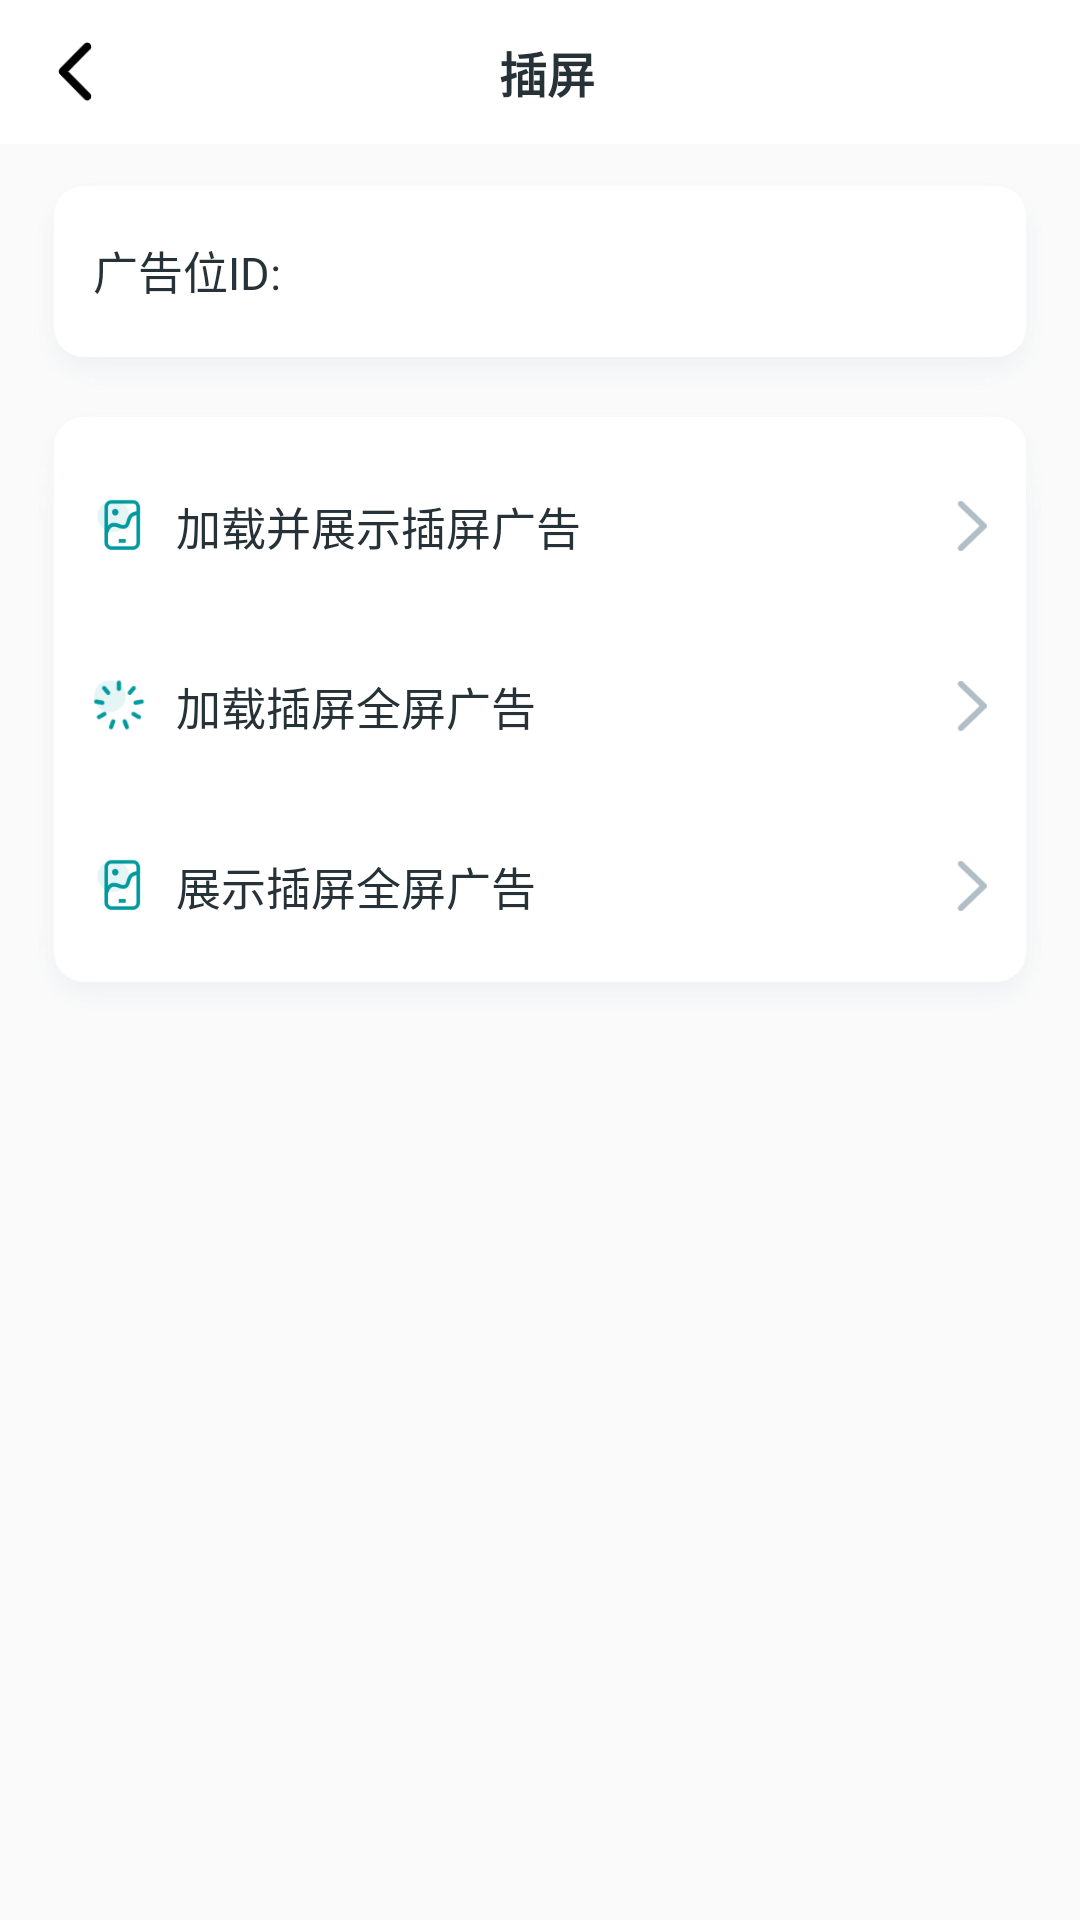

Reconstruct the res/layout file that produces this screen, plus the resources it refers to.
<!-- AndroidManifest.xml: application theme AppTheme -->
<!-- res/layout/activity_interstitial_ad.xml -->
<?xml version="1.0" encoding="utf-8"?>
<LinearLayout xmlns:android="http://schemas.android.com/apk/res/android"
    xmlns:app="http://schemas.android.com/apk/res-auto"
    xmlns:tools="http://schemas.android.com/tools"
    android:layout_width="match_parent"
    android:layout_height="match_parent"
    android:background="#FAFAFA"
    android:orientation="vertical"
    tools:context=".InterstitialAdActivity">
    <LinearLayout
        android:layout_width="match_parent"
        android:layout_height="48dp"
        android:gravity="center_vertical"
        android:background="#fff"
        android:paddingRight="40dp"
        android:orientation="horizontal">

        <ImageView
            android:id="@+id/ivLeft"
            android:layout_width="40dp"
            android:layout_height="40dp"
            android:padding="10dp"
            android:layout_marginLeft="5dp"
            android:scaleType="centerCrop"
            android:src="@mipmap/back"/>

        <TextView
            android:layout_width="match_parent"
            android:layout_height="wrap_content"
            android:textColor="#263238"
            android:gravity="center"
            android:textStyle="bold"
            android:textSize="16sp"
            android:text="插屏"/>
    </LinearLayout>
    <LinearLayout
        android:layout_width="match_parent"
        android:layout_height="77dp"
        android:background="@drawable/white_bg"
        android:gravity="center_vertical"
        android:layout_marginTop="8dp"
        android:layout_marginLeft="8dp"
        android:layout_marginRight="8dp"
        android:orientation="horizontal">
        <TextView
            android:id="@+id/tv_ad_id"
            android:layout_width="wrap_content"
            android:layout_height="wrap_content"
            android:textColor="#263238"
            android:paddingLeft="10dp"
            android:layout_marginTop="-3dp"
            android:layout_marginLeft="13dp"
            android:layout_gravity="center_vertical"
            android:textSize="15sp"
            android:text="广告位ID:" />

        <EditText
            android:id="@+id/et_pos_id"
            android:layout_width="0dp"
            android:layout_weight="1"
            android:layout_marginTop="-3dp"
            android:layout_height="match_parent"
            android:gravity="center_vertical"
            android:paddingLeft="5dp"
            android:textSize="15sp"
            android:textColor="#263238"
            android:background="@null" />
        <ImageView
            android:id="@+id/iv_pos_del"
            android:layout_width="40dp"
            android:layout_height="40dp"
            android:layout_marginTop="-3dp"
            android:layout_marginRight="10dp"
            android:padding="10dp"
            android:src="@mipmap/icon_delete"/>
    </LinearLayout>


    <LinearLayout
        android:layout_width="match_parent"
        android:layout_height="wrap_content"
        android:background="@drawable/white_bg"
        android:orientation="vertical"
        android:paddingLeft="13dp"
        android:layout_marginLeft="8dp"
        android:layout_marginRight="8dp"
        android:paddingRight="13dp">

        <TextView
            android:id="@+id/showInterstitailAD"
            android:layout_width="match_parent"
            android:layout_height="60dp"
            android:layout_marginTop="-10dp"
            android:drawableLeft="@mipmap/icon_default_1"
            android:drawableRight="@mipmap/icon_arrow"
            android:drawablePadding="10dp"
            android:gravity="center_vertical"
            android:paddingLeft="10dp"
            android:paddingRight="10dp"
            android:text="加载并展示插屏广告"
            android:textColor="#263238"
            android:textSize="15sp" />
        <TextView
            android:id="@+id/loadFullVideoAD"
            android:layout_width="match_parent"
            android:layout_height="60dp"
            android:drawableLeft="@mipmap/icon_load"
            android:drawableRight="@mipmap/icon_arrow"
            android:drawablePadding="10dp"
            android:gravity="center_vertical"
            android:paddingLeft="10dp"
            android:paddingRight="10dp"
            android:text="加载插屏全屏广告"
            android:textColor="#263238"
            android:textSize="15sp" />

        <TextView
            android:id="@+id/showFullVideoAD"
            android:layout_width="match_parent"
            android:layout_height="60dp"
            android:drawableLeft="@mipmap/icon_default_1"
            android:drawableRight="@mipmap/icon_arrow"
            android:drawablePadding="10dp"
            android:gravity="center_vertical"
            android:paddingLeft="10dp"
            android:paddingRight="10dp"
            android:layout_marginBottom="-10dp"
            android:text="展示插屏全屏广告"
            android:textColor="#263238"
            android:textSize="15sp" />

    </LinearLayout>

</LinearLayout>
<!-- resources referenced by this layout -->
<resources>
  <!-- drawable white_bg: png bitmap (mipmap-xxxhdpi, 82488 bytes) -->
  <!-- mipmap back: png bitmap (mipmap-xxxhdpi, 1116 bytes) -->
  <!-- mipmap icon_arrow: png bitmap (mipmap-xxxhdpi, 2186 bytes) -->
  <!-- mipmap icon_default_1: png bitmap (mipmap-xxxhdpi, 2714 bytes) -->
  <!-- mipmap icon_load: png bitmap (mipmap-xxxhdpi, 3831 bytes) -->
  <style name="AppTheme" parent="android:Theme.Light">
          <item name="android:windowNoTitle">true</item>
          <item name="android:buttonStyle">@style/ButtonStyles</item>
          <item name="buttonStyle">@style/ButtonStyles</item>
      </style>
  <style name="ButtonStyles">
          <item name="android:background">@drawable/btn_bg</item>
          <item name="android:textAppearance">?android:attr/textAppearanceButton</item>
          <item name="android:minHeight">48dip</item>
          <item name="android:minWidth">88dip</item>
          <item name="android:focusable">true</item>
          <item name="android:clickable">true</item>
          <item name="android:textColor">#f7f7f7</item>
          <item name="android:gravity">center_vertical|center_horizontal</item>
      </style>
  <!-- drawable btn_bg (drawable) -->
  <?xml version="1.0" encoding="utf-8"?>
  <layer-list xmlns:android="http://schemas.android.com/apk/res/android">
  <item
      android:left="24dp"
      android:right="24dp">
      <shape>
          <solid android:color="#7f7f7f"/>
          <corners
              android:topLeftRadius="8dp"
              android:topRightRadius="8dp"
              android:bottomRightRadius="8dp"
              android:bottomLeftRadius="8dp" />
      </shape>
  </item>
  </layer-list>
</resources>
